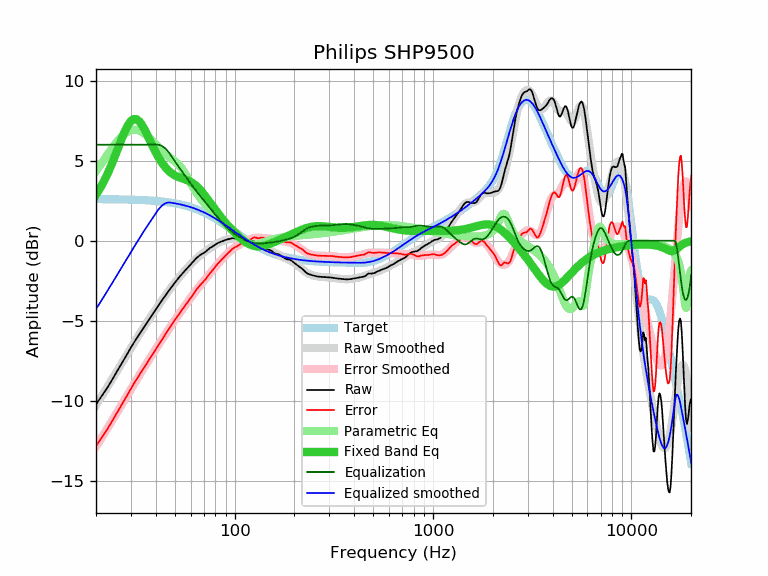

The file beside this chart, header and first rows:
frequency, raw, error, smoothed, error_smoothed, equalization, parametric_eq, equalized_raw, equalized_smoothed, target
20, -10.24, -12.83, -10.27, -12.87, 6.00, 2.87, -4.24, -4.27, 2.60
21, -9.85, -12.44, -9.86, -12.46, 6.00, 3.29, -3.85, -3.86, 2.59
22, -9.48, -12.07, -9.46, -12.06, 6.00, 3.75, -3.48, -3.46, 2.59
23, -9.12, -11.71, -9.08, -11.67, 6.00, 4.25, -3.12, -3.08, 2.59
24, -8.74, -11.32, -8.70, -11.29, 6.00, 4.78, -2.74, -2.70, 2.59
25, -8.36, -10.94, -8.34, -10.92, 6.00, 5.33, -2.36, -2.34, 2.58
26, -8.01, -10.59, -7.99, -10.57, 6.00, 5.87, -2.01, -1.99, 2.58
27, -7.66, -10.23, -7.65, -10.23, 6.00, 6.39, -1.66, -1.65, 2.58
28, -7.32, -9.89, -7.32, -9.90, 6.00, 6.86, -1.32, -1.32, 2.57
29, -6.99, -9.56, -7.01, -9.58, 6.00, 7.23, -0.99, -1.01, 2.57
30, -6.68, -9.24, -6.71, -9.27, 6.00, 7.48, -0.68, -0.71, 2.56
31, -6.39, -8.95, -6.42, -8.98, 6.00, 7.61, -0.39, -0.42, 2.56
32, -6.13, -8.68, -6.14, -8.69, 6.00, 7.60, -0.13, -0.14, 2.55
33, -5.87, -8.41, -5.87, -8.42, 6.00, 7.47, 0.13, 0.13, 2.55
34, -5.62, -8.16, -5.62, -8.16, 6.00, 7.26, 0.38, 0.38, 2.54
35, -5.39, -7.92, -5.38, -7.91, 6.00, 6.99, 0.61, 0.62, 2.53
36, -5.16, -7.68, -5.14, -7.67, 6.00, 6.69, 0.84, 0.86, 2.52
37, -4.93, -7.44, -4.92, -7.43, 6.00, 6.38, 1.07, 1.08, 2.52
38, -4.71, -7.21, -4.70, -7.21, 6.00, 6.08, 1.29, 1.30, 2.51
39, -4.51, -7.00, -4.49, -6.99, 6.00, 5.79, 1.49, 1.51, 2.50
40, -4.30, -6.78, -4.29, -6.78, 6.00, 5.52, 1.70, 1.71, 2.49
41, -4.10, -6.57, -4.10, -6.57, 6.00, 5.28, 1.90, 1.90, 2.47
42, -3.91, -6.37, -3.91, -6.37, 5.97, 5.06, 2.07, 2.06, 2.46
43, -3.73, -6.18, -3.73, -6.18, 5.92, 4.87, 2.19, 2.19, 2.45
44, -3.56, -5.99, -3.55, -5.99, 5.84, 4.70, 2.28, 2.29, 2.44
45, -3.39, -5.81, -3.38, -5.80, 5.73, 4.55, 2.34, 2.35, 2.42
46, -3.22, -5.62, -3.22, -5.62, 5.60, 4.42, 2.38, 2.38, 2.41
47, -3.06, -5.45, -3.06, -5.45, 5.45, 4.31, 2.39, 2.39, 2.39
48, -2.91, -5.28, -2.91, -5.28, 5.28, 4.22, 2.37, 2.37, 2.37
49, -2.76, -5.11, -2.76, -5.11, 5.11, 4.14, 2.36, 2.35, 2.35
50, -2.62, -4.95, -2.62, -4.95, 4.95, 4.08, 2.34, 2.33, 2.33
51, -2.48, -4.79, -2.49, -4.80, 4.80, 4.02, 2.32, 2.32, 2.32
52, -2.35, -4.64, -2.36, -4.65, 4.65, 3.98, 2.30, 2.29, 2.29
53, -2.23, -4.50, -2.23, -4.50, 4.50, 3.94, 2.28, 2.27, 2.27
54, -2.11, -4.36, -2.11, -4.36, 4.36, 3.90, 2.25, 2.25, 2.25
55, -2.00, -4.22, -2.00, -4.22, 4.22, 3.87, 2.23, 2.23, 2.23
56, -1.89, -4.09, -1.88, -4.09, 4.09, 3.84, 2.20, 2.20, 2.20
57, -1.79, -3.96, -1.78, -3.95, 3.95, 3.80, 2.17, 2.18, 2.18
58, -1.69, -3.84, -1.67, -3.82, 3.82, 3.77, 2.14, 2.15, 2.15
59, -1.59, -3.71, -1.57, -3.70, 3.70, 3.72, 2.11, 2.12, 2.12
60, -1.49, -3.58, -1.47, -3.57, 3.57, 3.68, 2.08, 2.10, 2.10
61, -1.40, -3.46, -1.38, -3.45, 3.45, 3.62, 2.05, 2.07, 2.07
62, -1.30, -3.33, -1.29, -3.33, 3.33, 3.56, 2.03, 2.04, 2.04
63, -1.20, -3.20, -1.21, -3.22, 3.22, 3.50, 2.02, 2.01, 2.01
64, -1.10, -3.07, -1.13, -3.10, 3.10, 3.43, 2.01, 1.97, 1.98
65, -1.03, -2.97, -1.05, -3.00, 3.00, 3.35, 1.97, 1.94, 1.94
66, -0.96, -2.87, -0.98, -2.89, 2.89, 3.27, 1.93, 1.91, 1.91
67, -0.90, -2.77, -0.92, -2.79, 2.79, 3.18, 1.89, 1.88, 1.88
68, -0.85, -2.69, -0.85, -2.69, 2.69, 3.09, 1.85, 1.84, 1.84
69, -0.81, -2.61, -0.79, -2.60, 2.60, 2.99, 1.79, 1.81, 1.81
70, -0.76, -2.53, -0.73, -2.50, 2.50, 2.89, 1.75, 1.77, 1.77
71, -0.71, -2.44, -0.68, -2.41, 2.41, 2.79, 1.71, 1.73, 1.73
72, -0.65, -2.34, -0.63, -2.32, 2.32, 2.69, 1.67, 1.70, 1.70
73, -0.59, -2.25, -0.57, -2.23, 2.23, 2.59, 1.64, 1.66, 1.66
74, -0.52, -2.14, -0.52, -2.14, 2.14, 2.49, 1.62, 1.62, 1.62
75, -0.46, -2.04, -0.47, -2.05, 2.05, 2.39, 1.60, 1.58, 1.58
76, -0.42, -1.96, -0.42, -1.97, 1.97, 2.30, 1.55, 1.54, 1.54
77, -0.38, -1.88, -0.38, -1.88, 1.88, 2.20, 1.50, 1.50, 1.50
78, -0.34, -1.80, -0.33, -1.79, 1.79, 2.10, 1.46, 1.46, 1.46
79, -0.29, -1.71, -0.29, -1.71, 1.71, 2.01, 1.42, 1.42, 1.42
... 553 more rows
